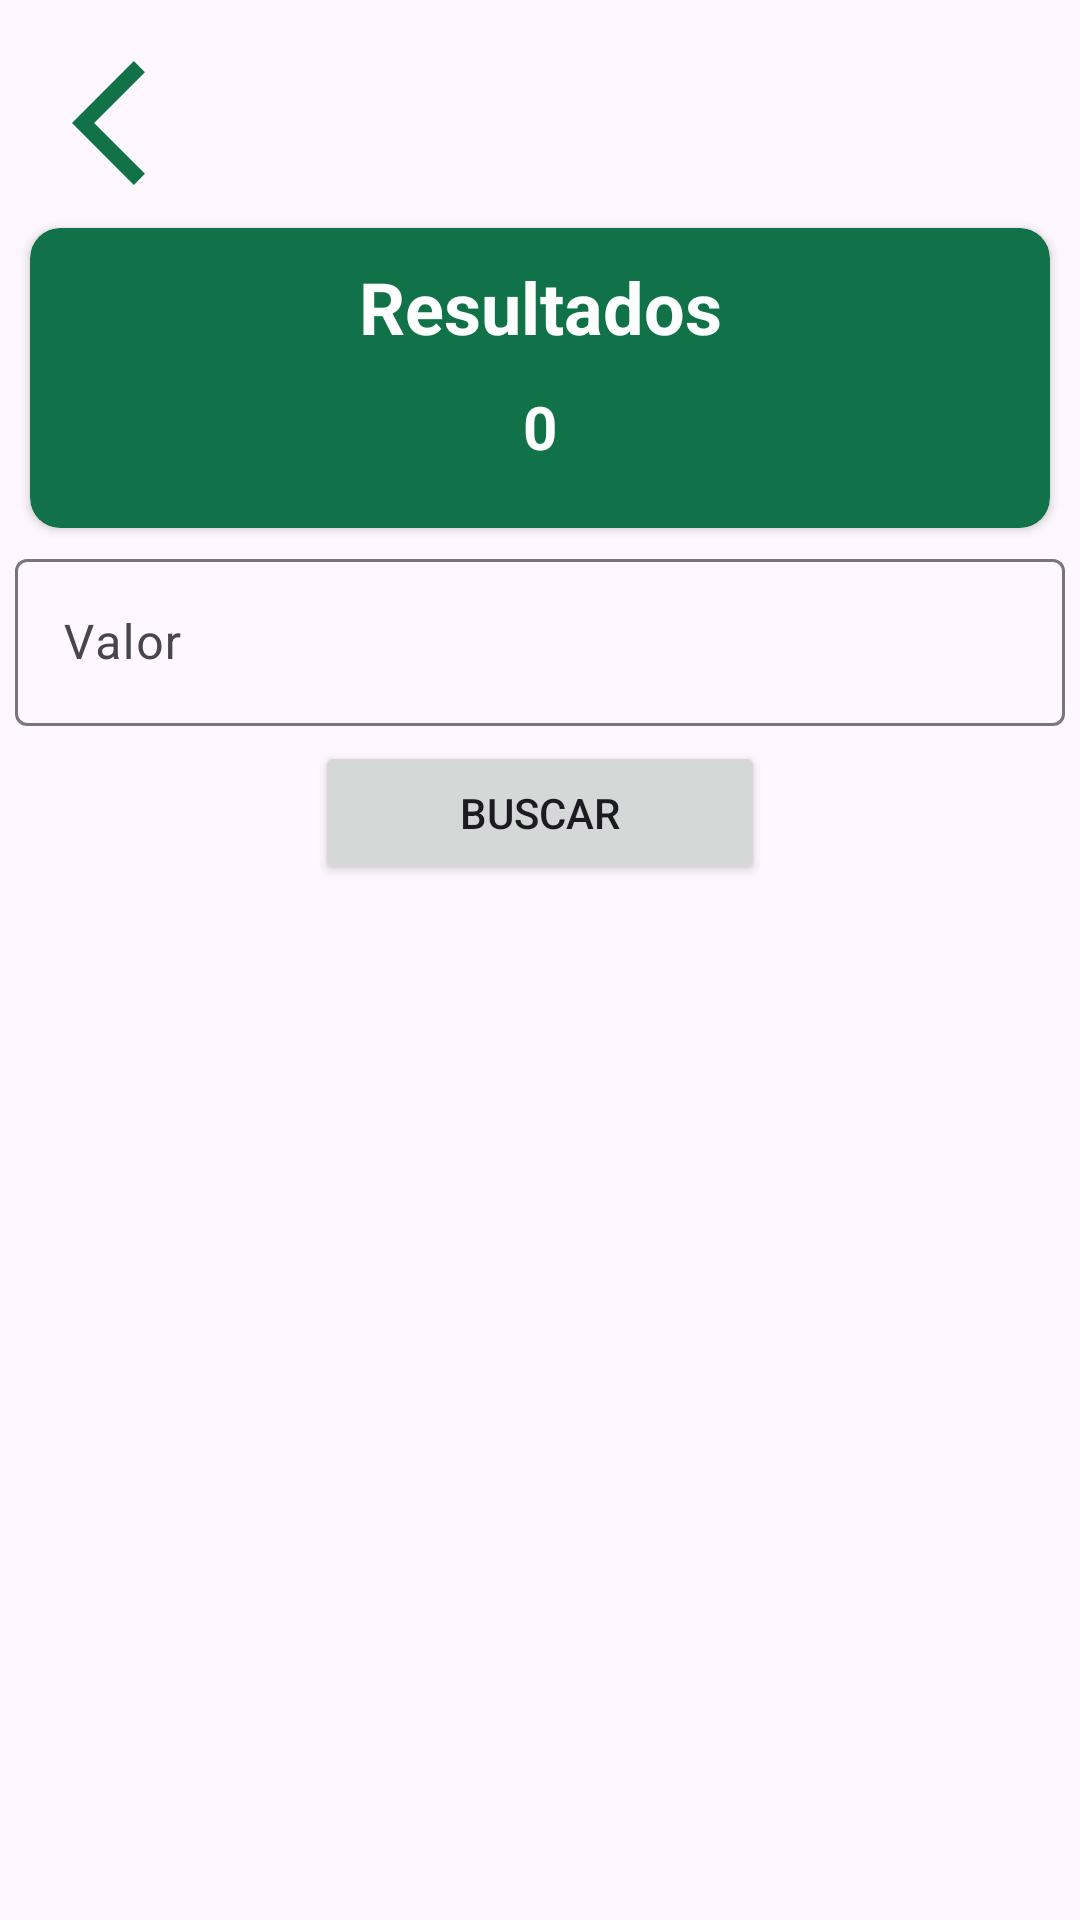

Layout XML and referenced resources for this Android screen:
<!-- AndroidManifest.xml: application theme Theme.PoupaMais -->
<!-- res/layout/activity_minhas_movimetacoes.xml -->
<?xml version="1.0" encoding="utf-8"?>
<ScrollView xmlns:android="http://schemas.android.com/apk/res/android"
    xmlns:app="http://schemas.android.com/apk/res-auto"
    xmlns:tools="http://schemas.android.com/tools"
    android:layout_height="match_parent"
    android:layout_width="match_parent"
    android:fillViewport="true">

    <androidx.constraintlayout.widget.ConstraintLayout
        android:layout_width="match_parent"
        android:layout_height="wrap_content"
        tools:context=".activity.MinhasMovimetacoes">

        <ImageView
            android:id="@+id/imgVoltarMinhasMovim"
            android:layout_width="50dp"
            android:layout_height="50dp"
            android:layout_marginStart="24dp"
            android:layout_marginTop="16dp"
            android:layout_weight="0"
            android:contentDescription="@string/valor"
            android:onClick="voltarMenuMovimen"
            android:src="@drawable/icon_voltar_cor_verde_24"
            app:layout_constraintStart_toStartOf="parent"
            app:layout_constraintTop_toTopOf="parent" />

        <androidx.cardview.widget.CardView
            android:id="@+id/cardView"
            android:layout_width="0dp"
            android:layout_height="100dp"
            android:layout_marginStart="10dp"
            android:layout_marginTop="10dp"
            android:layout_marginEnd="10dp"
            android:backgroundTint="@color/verdeEscuro"
            app:cardCornerRadius="10dp"
            app:layout_constraintEnd_toEndOf="parent"
            app:layout_constraintStart_toStartOf="parent"
            app:layout_constraintTop_toBottomOf="@+id/imgVoltarMinhasMovim">

            <LinearLayout
                android:layout_width="match_parent"
                android:layout_height="match_parent"
                android:orientation="vertical">

                <TextView
                    android:id="@+id/textView16"
                    android:layout_width="match_parent"
                    android:layout_height="wrap_content"
                    android:layout_weight="1"
                    android:gravity="center"
                    android:text="@string/resultados"
                    android:textAlignment="center"
                    android:textColor="@color/white"
                    android:textSize="24sp"
                    android:textStyle="bold" />

                <TextView
                    android:id="@+id/textTotalMovimentacoes"
                    android:layout_width="match_parent"
                    android:layout_height="wrap_content"
                    android:layout_weight="1"
                    android:text="@string/_0"
                    android:textAlignment="center"
                    android:textColor="@color/white"
                    android:textSize="20sp"
                    android:textStyle="bold" />
            </LinearLayout>

        </androidx.cardview.widget.CardView>

        <com.google.android.material.textfield.TextInputLayout
            android:id="@+id/textInputLayout6"
            android:layout_width="350dp"
            android:layout_height="wrap_content"
            android:layout_marginTop="5dp"
            app:endIconMode="clear_text"
            app:layout_constraintEnd_toEndOf="parent"
            app:layout_constraintStart_toStartOf="parent"
            app:layout_constraintTop_toBottomOf="@+id/cardView">

            <com.google.android.material.textfield.TextInputEditText
                android:id="@+id/campoBuscaValor"
                android:layout_width="match_parent"
                android:layout_height="wrap_content"
                android:hint="@string/valor"
                app:layout_constraintStart_toStartOf="parent" />
        </com.google.android.material.textfield.TextInputLayout>

        <Button
            android:id="@+id/bntBuscar"
            android:layout_width="150dp"
            android:layout_height="wrap_content"
            android:layout_marginTop="5dp"
            android:onClick="recuperarMovimentacoes"
            android:text="@string/buscar"
            app:layout_constraintEnd_toEndOf="parent"
            app:layout_constraintHorizontal_bias="0.5"
            app:layout_constraintStart_toStartOf="parent"
            app:layout_constraintTop_toBottomOf="@+id/textInputLayout6" />

        <androidx.recyclerview.widget.RecyclerView
            android:id="@+id/listaFiltrada"
            android:layout_width="411dp"
            android:layout_height="0dp"
            android:layout_marginTop="5dp"
            android:contentDescription="@string/voltar"
            app:layout_constraintBottom_toBottomOf="parent"
            app:layout_constraintEnd_toEndOf="parent"
            app:layout_constraintStart_toStartOf="parent"
            app:layout_constraintTop_toBottomOf="@+id/bntBuscar" />

    </androidx.constraintlayout.widget.ConstraintLayout>
</ScrollView>
<!-- resources referenced by this layout -->
<resources>
  <color name="verdeEscuro">#117147</color>
  <color name="white">#FFFFFFFF</color>
  <!-- drawable icon_voltar_cor_verde_24 (drawable) -->
  <vector android:autoMirrored="true" android:height="24dp"
      android:tint="#117147" android:viewportHeight="24"
      android:viewportWidth="24" android:width="24dp" xmlns:android="http://schemas.android.com/apk/res/android">
      <path android:fillColor="@android:color/white" android:pathData="M11.67,3.87L9.9,2.1 0,12l9.9,9.9 1.77,-1.77L3.54,12z"/>
  </vector>
  <string name="_0" translatable="false">0</string>
  <string name="buscar">Buscar</string>
  <string name="resultados">Resultados</string>
  <string name="valor">Valor</string>
  <string name="voltar">Voltar</string>
  <style name="Theme.PoupaMais" parent="Base.Theme.PoupaMais" />
  <style name="Base.Theme.PoupaMais" parent="Theme.Material3.DayNight.NoActionBar">
          <item name="colorPrimary">@color/verdeEscuro</item>
          <item name="colorAccent">@color/cinzaEscuro</item>
      </style>
  <color name="cinzaEscuro">#8F8F8F</color>
</resources>
